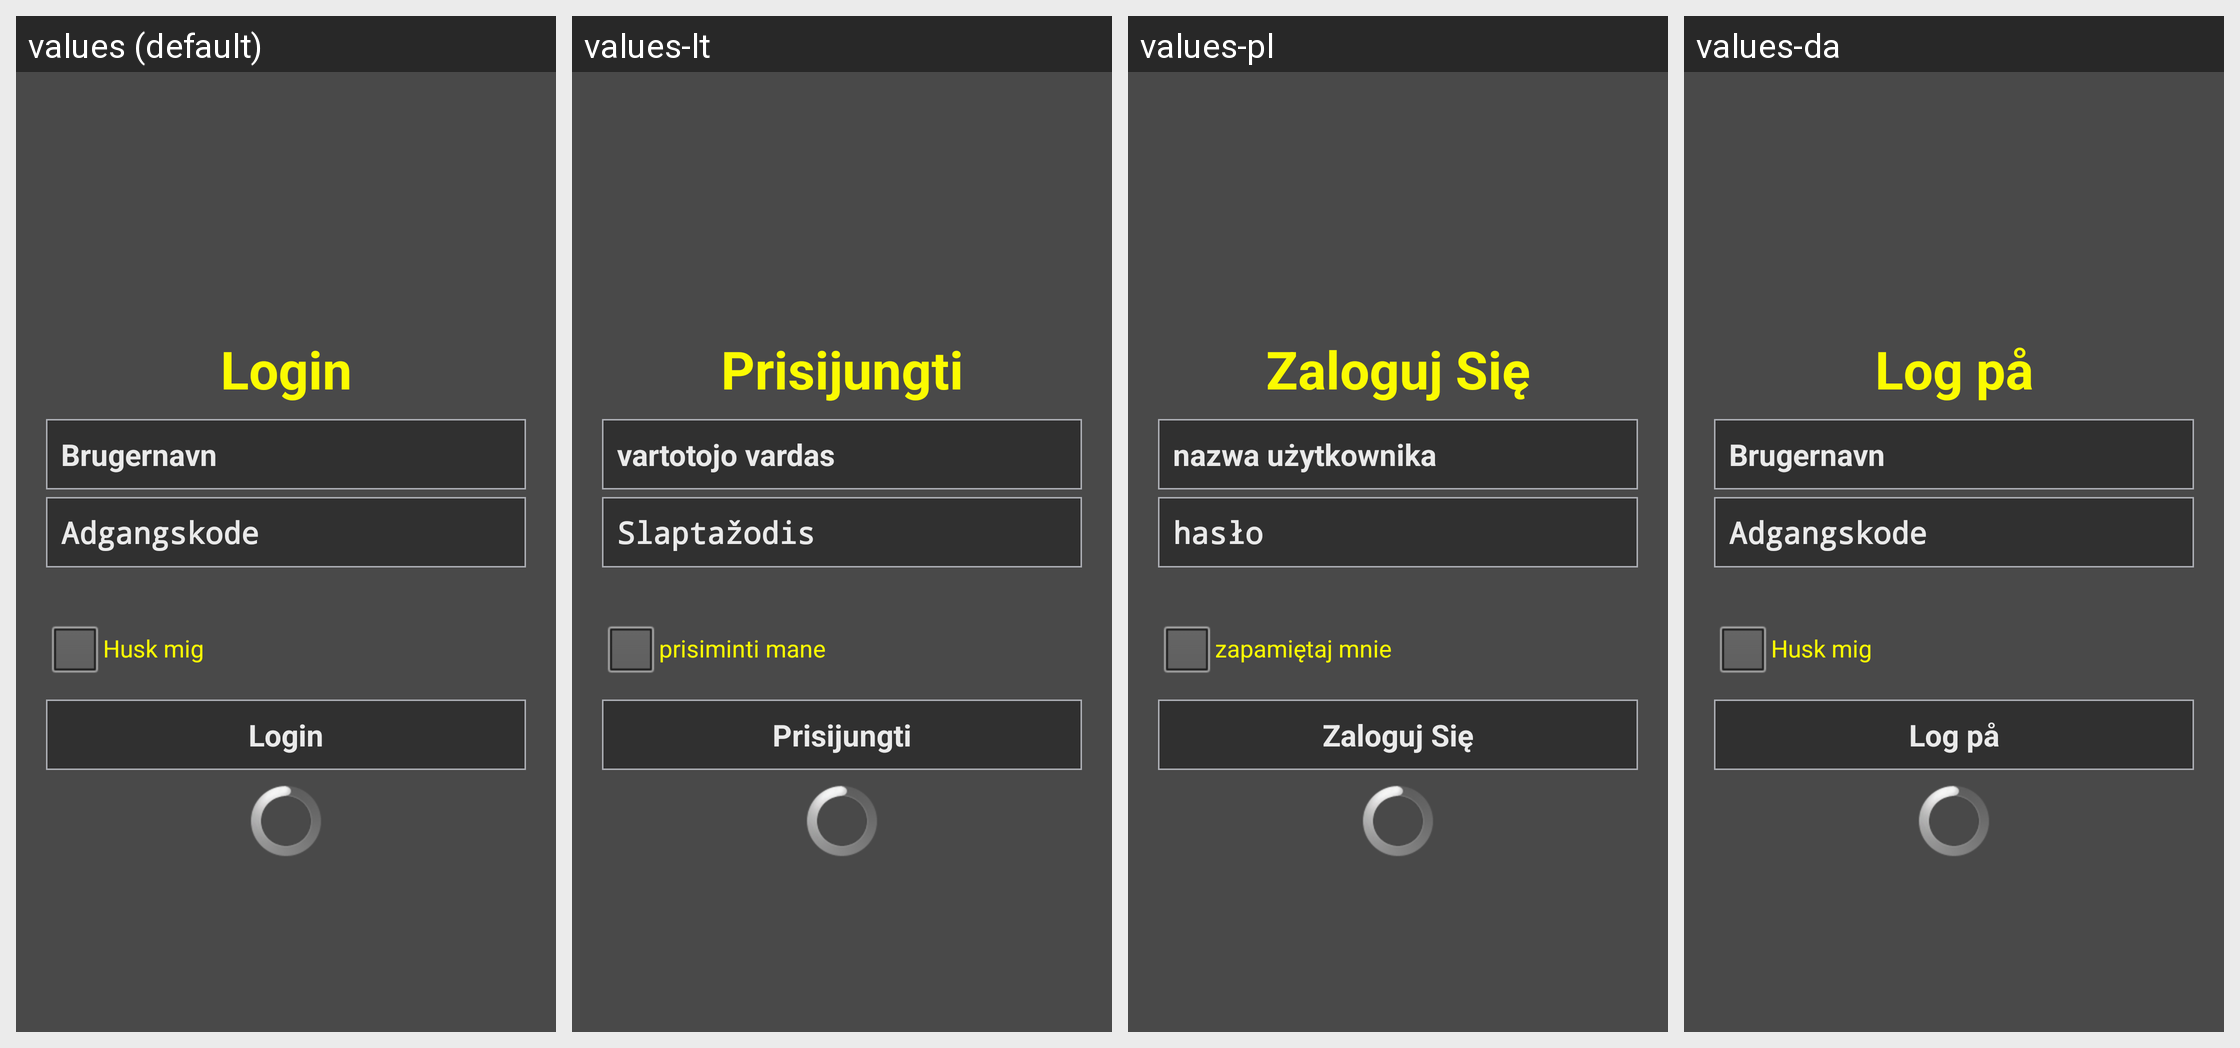

Translations of the strings shown on this Android screen, per locale in the grid:
Android screen res/layout/activity_main.xml rendered under 4 locales, left to right: values (default), values-lt, values-pl, values-da. Device: Nexus 5 (rendered at 1080×1920; each locale shown at half size, 540×960, under a caption strip naming it); theme AppTheme.
Other locales in the repository, not shown: values-en.
Strings drawn on this screen, with the default value and each locale's value (text and hints the layout hard-codes, and strings that could not be matched under every locale, appear in the picture but are not listed):

login
  values: Login
  values-lt: Prisijungti
  values-pl: Zaloguj Się
  values-da: Log på

brugernavn
  values: Brugernavn
  values-lt: vartotojo vardas
  values-pl: nazwa użytkownika
  values-da: Brugernavn  [not translated; the default value is used]

adgangskode
  values: Adgangskode
  values-lt: Slaptažodis
  values-pl: hasło
  values-da: Adgangskode  [not translated; the default value is used]

husk_mig
  values: Husk mig
  values-lt: prisiminti mane
  values-pl: zapamiętaj mnie
  values-da: Husk mig  [not translated; the default value is used]
